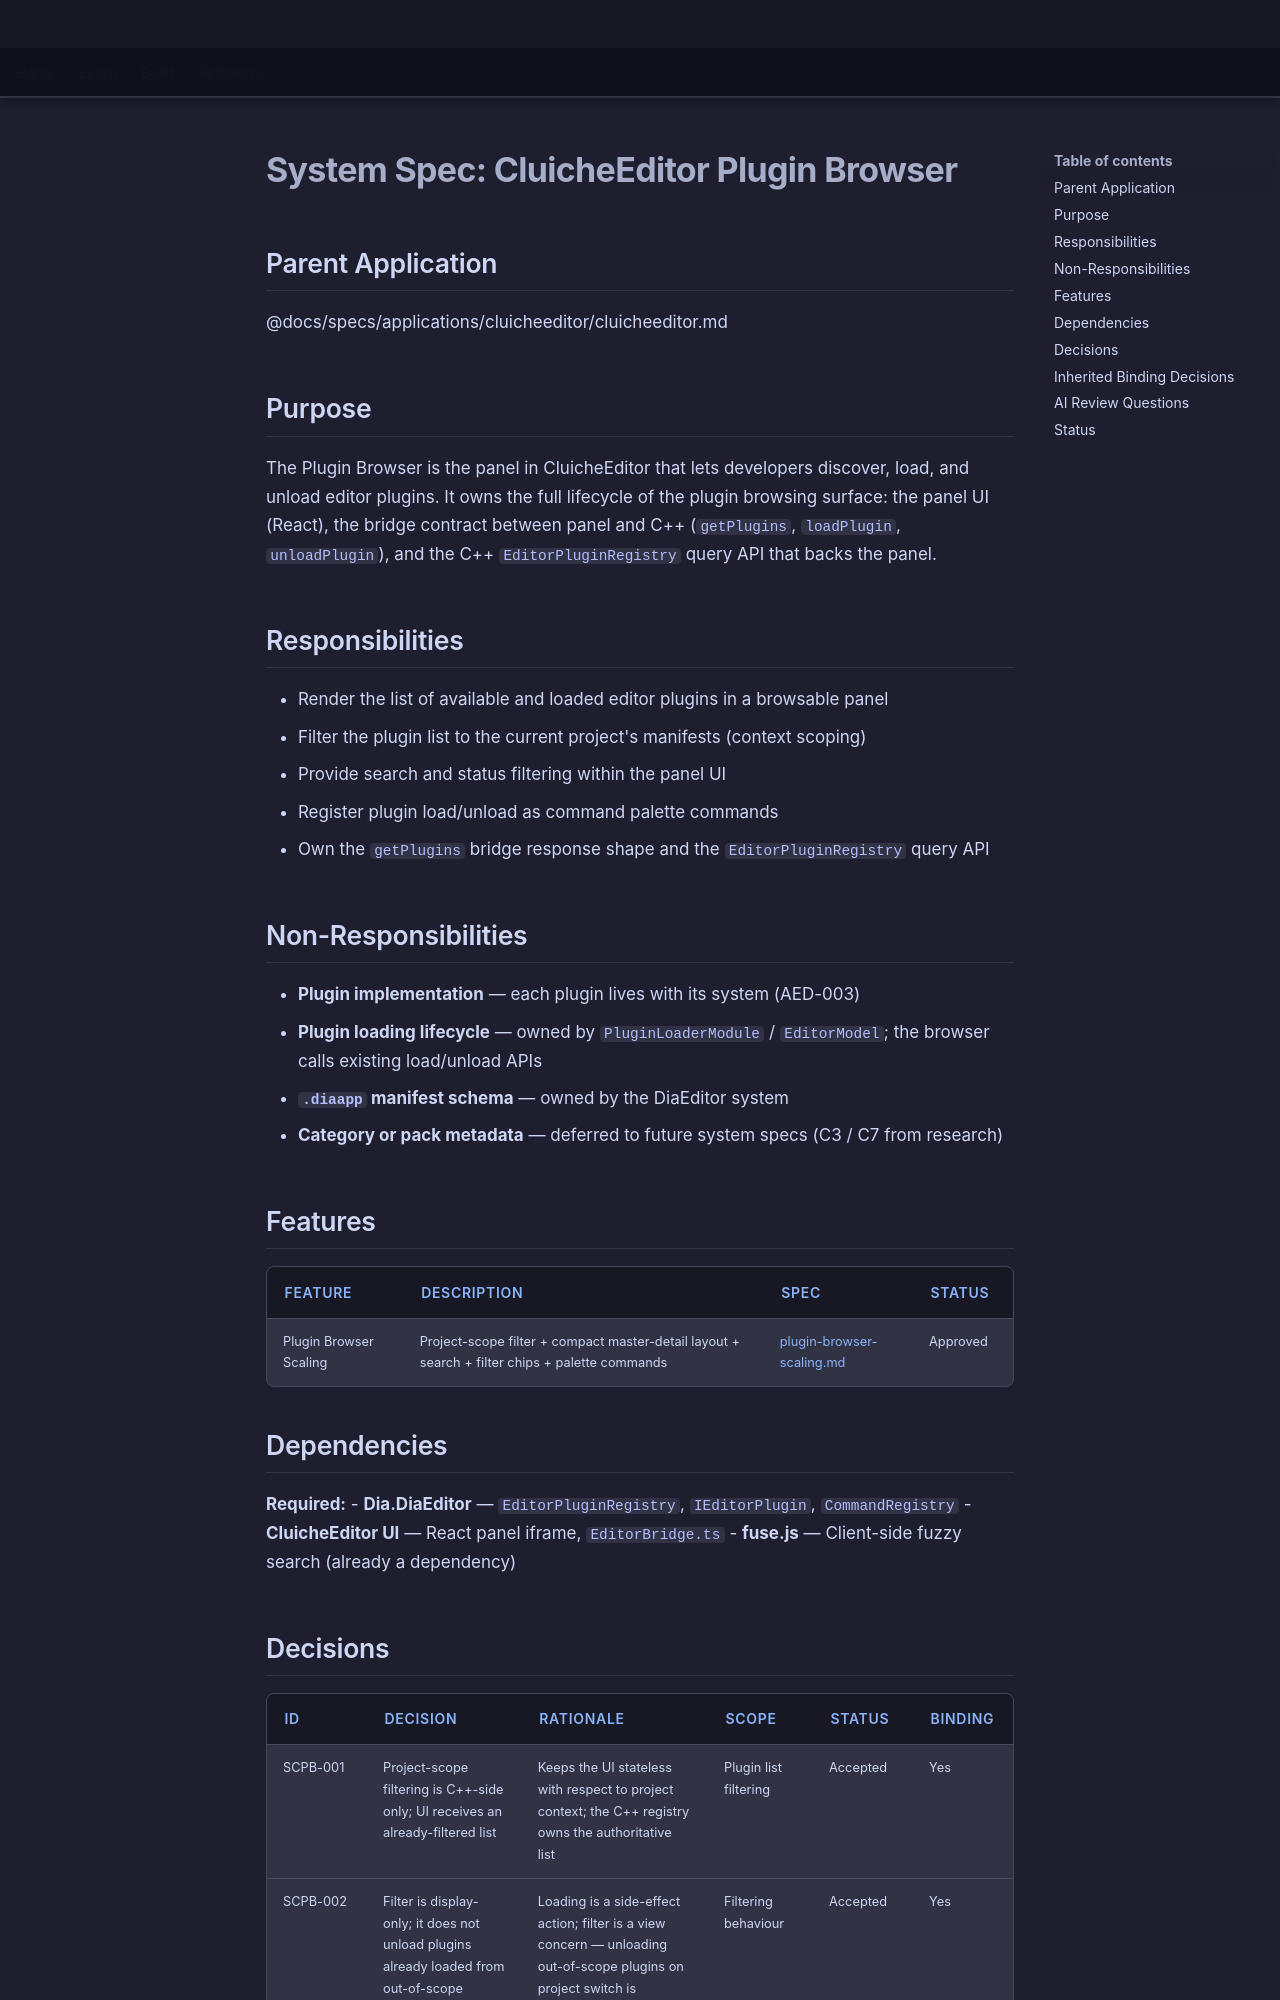

repository: LenihanConor/Cluiche · page: specs/applications/cluicheeditor/systems/pluginbrowser/pluginbrowser/index.html · generator: mkdocs

# System Spec: CluicheEditor Plugin Browser

## Parent Application
@docs/specs/applications/cluicheeditor/cluicheeditor.md

## Purpose

The Plugin Browser is the panel in CluicheEditor that lets developers discover, load, and unload editor plugins. It owns the full lifecycle of the plugin browsing surface: the panel UI (React), the bridge contract between panel and C++ (`getPlugins`, `loadPlugin`, `unloadPlugin`), and the C++ `EditorPluginRegistry` query API that backs the panel.

## Responsibilities

- Render the list of available and loaded editor plugins in a browsable panel
- Filter the plugin list to the current project's manifests (context scoping)
- Provide search and status filtering within the panel UI
- Register plugin load/unload as command palette commands
- Own the `getPlugins` bridge response shape and the `EditorPluginRegistry` query API

## Non-Responsibilities

- **Plugin implementation** — each plugin lives with its system (AED-003)
- **Plugin loading lifecycle** — owned by `PluginLoaderModule` / `EditorModel`; the browser calls existing load/unload APIs
- **`.diaapp` manifest schema** — owned by the DiaEditor system
- **Category or pack metadata** — deferred to future system specs (C3 / C7 from research)

## Features

| Feature | Description | Spec | Status |
|---------|-------------|------|--------|
| Plugin Browser Scaling | Project-scope filter + compact master-detail layout + search + filter chips + palette commands | [plugin-browser-scaling.md](plugin-browser-scaling.md) | Approved |

## Dependencies

**Required:**
- **Dia.DiaEditor** — `EditorPluginRegistry`, `IEditorPlugin`, `CommandRegistry`
- **CluicheEditor UI** — React panel iframe, `EditorBridge.ts`
- **fuse.js** — Client-side fuzzy search (already a dependency)
